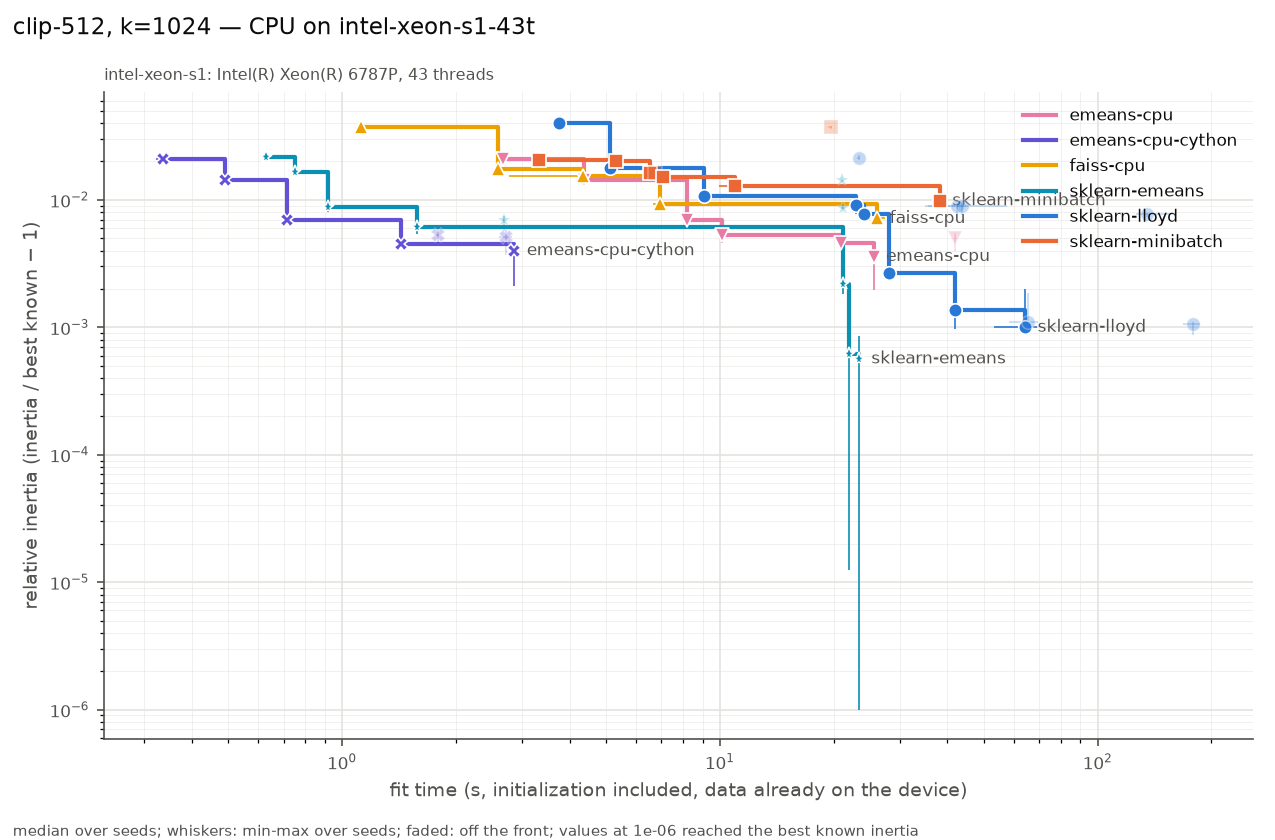

Data behind this chart, as committed beside it:
series, settings, on_front, fit_s, fit_s_min, fit_s_max, rel, rel_min, rel_max, n_seeds, n_iter_median, n_empty_max, peak_mem_mb_median, gpu_sm_clock_mean
emeans-cpu, alpha0=None batch_law=auto batch_size=No…, True, 2.662, 2.642, 2.682, 0.02074, 0.01969, 0.02075, 3, 62, 0, 2.004, nan
emeans-cpu, alpha0=None batch_law=auto batch_size=No…, True, 4.363, 4.344, 4.398, 0.0143, 0.01341, 0.0151, 3, 62, 0, 0.01172, nan
emeans-cpu, alpha0=None batch_law=auto batch_size=No…, True, 8.185, 8.171, 8.214, 0.006974, 0.006054, 0.007075, 3, 62, 0, 2.004, nan
emeans-cpu, alpha0=None batch_law=quality batch_size…, True, 10.13, 10.13, 10.28, 0.005312, 0.004622, 0.00616, 3, 490, 0, 0.003906, nan
emeans-cpu, alpha0=None batch_law=auto batch_size=No…, True, 20.86, 20.73, 20.93, 0.004578, 0.004526, 0.005115, 3, 80, 0, 28.45, nan
emeans-cpu, alpha0=None batch_law=quality batch_size…, True, 25.54, 25.45, 25.59, 0.00358, 0.001947, 0.003978, 3, 615, 0, 0, nan
emeans-cpu, alpha0=None batch_law=auto batch_size=No…, False, 42.01, 41.87, 42.12, 0.004992, 0.003979, 0.005448, 3, 80, 0, 176.2, nan
emeans-cpu-cython, alpha0=None batch_law=auto batch_size=No…, True, 0.3356, 0.3225, 0.3391, 0.02082, 0.01979, 0.02088, 3, 62, 0, 1.996, nan
emeans-cpu-cython, alpha0=None batch_law=auto batch_size=No…, True, 0.4905, 0.4796, 0.5242, 0.0143, 0.01344, 0.01498, 3, 62, 1, 2.012, nan
emeans-cpu-cython, alpha0=None batch_law=auto batch_size=No…, True, 0.7165, 0.7158, 0.7592, 0.006968, 0.006448, 0.007088, 3, 62, 0, 0.003906, nan
emeans-cpu-cython, alpha0=None batch_law=auto batch_size=No…, True, 1.434, 1.418, 1.464, 0.00449, 0.004268, 0.005129, 3, 80, 0, 1.633, nan
emeans-cpu-cython, alpha0=None batch_law=quality batch_size…, False, 1.8, 1.778, 1.802, 0.005303, 0.004551, 0.00613, 3, 490, 0, 0, nan
emeans-cpu-cython, alpha0=None batch_law=auto batch_size=No…, False, 2.716, 2.607, 2.824, 0.005112, 0.003659, 0.005837, 3, 80, 0, 0.003906, nan
emeans-cpu-cython, alpha0=None batch_law=quality batch_size…, True, 2.857, 2.847, 2.897, 0.003989, 0.002089, 0.00449, 3, 615, 0, 1.652, nan
faiss-cpu, max_points_per_centroid=None niter=3 nre…, True, 1.12, 1.117, 1.246, 0.03709, 0.03703, 0.03728, 3, 3, 0, 3.812, nan
faiss-cpu, max_points_per_centroid=256 niter=25 nre…, True, 2.584, 2.548, 3.067, 0.01731, 0.0165, 0.01798, 3, 25, 0, 412.7, nan
faiss-cpu, max_points_per_centroid=None niter=10 nr…, True, 4.337, 2.765, 4.641, 0.01541, 0.01539, 0.01552, 3, 10, 0, 3.812, nan
faiss-cpu, max_points_per_centroid=None niter=25 nr…, True, 6.922, 6.672, 8.73, 0.00933, 0.009325, 0.009685, 3, 25, 0, 3.812, nan
faiss-cpu, max_points_per_centroid=None niter=100 n…, True, 26.07, 25.51, 27.33, 0.007133, 0.006973, 0.007476, 3, 100, 0, 3.809, nan
sklearn-emeans, batch_size=auto epochs=0.5 init=random, True, 0.6291, 0.6172, 0.7227, 0.02154, 0.02128, 0.0219, 3, 62, 0, 2, nan
sklearn-emeans, batch_size=auto epochs=1 init=random, True, 0.7507, 0.7492, 0.7563, 0.01638, 0.01587, 0.01705, 3, 62, 0, 2.004, nan
sklearn-emeans, batch_size=auto epochs=2 init=random, True, 0.9196, 0.9023, 0.9266, 0.008846, 0.00806, 0.0102, 3, 62, 0, 2.004, nan
sklearn-emeans, batch_size=auto epochs=5 init=random, True, 1.581, 1.571, 1.601, 0.006087, 0.005375, 0.006708, 3, 80, 0, 2, nan
sklearn-emeans, batch_size=auto epochs=10 init=random, False, 2.675, 2.668, 2.689, 0.006905, 0.005725, 0.007454, 3, 80, 0, 2.004, nan
sklearn-emeans, batch_size=auto epochs=0.5 init=k-means+…, False, 21, 20.99, 21.08, 0.0142, 0.01384, 0.01435, 3, 62, 0, 2, nan
sklearn-emeans, batch_size=auto epochs=1 init=k-means++, False, 21.13, 20.95, 21.29, 0.008606, 0.008489, 0.008758, 3, 62, 1, 88.05, nan
sklearn-emeans, batch_size=auto epochs=2 init=k-means++, True, 21.2, 21.1, 21.47, 0.002199, 0.001832, 0.0024, 3, 62, 0, 2, nan
sklearn-emeans, batch_size=auto epochs=5 init=k-means++, True, 22, 21.95, 22.8, 0.0006192, 1.25147e-05, 0.0006859, 3, 80, 0, 2.004, nan
sklearn-emeans, batch_size=auto epochs=10 init=k-means++, True, 23.31, 22.88, 23.48, 0.0005643, 0, 0.0008582, 3, 80, 0, 2, nan
sklearn-lloyd, init=random max_iter=3 n_init=1 tol=1e-0…, True, 3.741, 3.726, 3.741, 0.03989, 0.0393, 0.0409, 3, 3, 0, 5824, nan
sklearn-lloyd, init=random max_iter=10 n_init=1 tol=1e-…, True, 5.127, 5.058, 5.174, 0.01782, 0.0163, 0.01851, 3, 10, 0, 5792, nan
sklearn-lloyd, init=random max_iter=30 n_init=1 tol=1e-…, True, 9.09, 8.988, 9.238, 0.01071, 0.009598, 0.01126, 3, 30, 0, 5801, nan
sklearn-lloyd, init=random max_iter=100 n_init=1 tol=1e…, True, 22.91, 22.69, 23.02, 0.009139, 0.007728, 0.009438, 3, 100, 0, 5790, nan
sklearn-lloyd, init=k-means++ max_iter=3 n_init=1 tol=1…, False, 23.3, 23.1, 23.43, 0.02124, 0.02051, 0.02228, 3, 3, 0, 3819, nan
sklearn-lloyd, init=k-means++ max_iter=10 n_init=1 tol=…, True, 24.11, 24.06, 24.17, 0.007716, 0.00736, 0.00877, 3, 10, 0, 3841, nan
sklearn-lloyd, init=k-means++ max_iter=30 n_init=1 tol=…, True, 28.05, 27.79, 28.15, 0.002645, 0.00261, 0.003921, 3, 30, 0, 3848, nan
sklearn-lloyd, init=k-means++ max_iter=100 n_init=1 tol…, True, 41.9, 41.26, 42.59, 0.001355, 0.0009774, 0.001911, 3, 100, 0, 3848, nan
sklearn-lloyd, init=random max_iter=300 n_init=1 tol=1e…, False, 42.42, 34.89, 44.74, 0.008904, 0.007642, 0.00941, 3, 197, 0, 5798, nan
sklearn-lloyd, init=random max_iter=300 n_init=1 tol=0.…, False, 43.68, 35.65, 57.43, 0.008859, 0.007655, 0.009357, 3, 201, 0, 5802, nan
sklearn-lloyd, init=k-means++ max_iter=300 n_init=1 tol…, True, 64.24, 53.15, 69.24, 0.0009992, 0.0008867, 0.001979, 3, 211, 0, 3846, nan
sklearn-lloyd, init=k-means++ max_iter=300 n_init=1 tol…, False, 65.25, 58.18, 69.55, 0.001108, 0.001054, 0.001845, 3, 215, 0, 3849, nan
sklearn-lloyd, init=random max_iter=300 n_init=3 tol=0.…, False, 134.7, 126.6, 160, 0.007691, 0.007325, 0.00791, 3, 182, 0, 5816, nan
sklearn-lloyd, init=k-means++ max_iter=300 n_init=3 tol…, False, 178.2, 168.3, 186.8, 0.001057, 0.0008617, 0.001091, 3, 175, 0, 3830, nan
sklearn-minibatch, batch_size=8192 init=k-means++ max_iter=…, True, 3.319, 3.307, 3.363, 0.02042, 0.01995, 0.02048, 3, 122, 1, 2.004, nan
sklearn-minibatch, batch_size=65536 init=k-means++ max_iter…, True, 5.295, 5.256, 5.374, 0.02009, 0.01993, 0.02046, 3, 15, 0, 667.2, nan
sklearn-minibatch, batch_size=8192 init=k-means++ max_iter=…, True, 6.544, 6.43, 6.916, 0.01634, 0.0159, 0.01641, 3, 308, 1, 8.391, nan
sklearn-minibatch, batch_size=8192 init=k-means++ max_iter=…, False, 6.739, 6.685, 7.095, 0.01634, 0.0159, 0.01641, 3, 308, 1, 8.711, nan
sklearn-minibatch, batch_size=65536 init=k-means++ max_iter…, True, 7.092, 7.088, 7.51, 0.01507, 0.01485, 0.01538, 3, 45, 0, 665.7, nan
sklearn-minibatch, batch_size=65536 init=k-means++ max_iter…, True, 10.94, 9.936, 12.63, 0.01279, 0.01247, 0.0136, 3, 92, 0, 665.6, nan
sklearn-minibatch, batch_size=1024 init=k-means++ max_iter=…, False, 19.64, 19.27, 19.77, 0.0371, 0.03573, 0.03823, 3, 976, 8, 77.81, nan
sklearn-minibatch, batch_size=65536 init=k-means++ max_iter…, True, 38.19, 38.04, 38.22, 0.009832, 0.009724, 0.009913, 3, 457, 0, 673.5, nan
